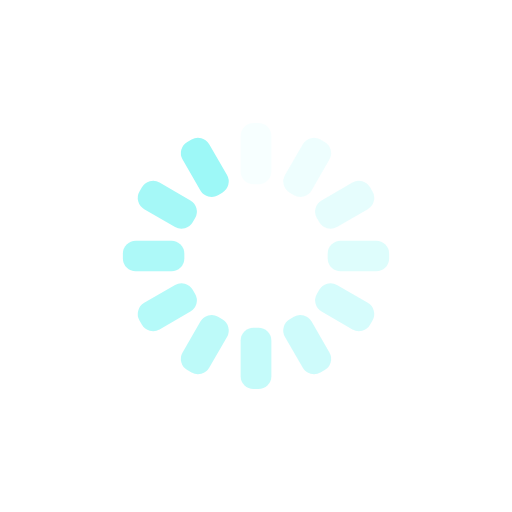
t = 0.00 s
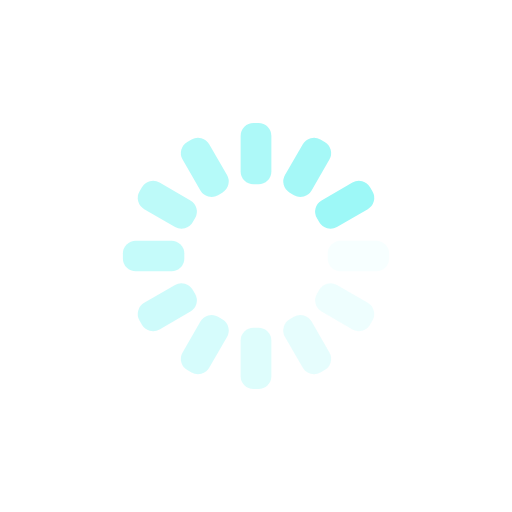
t = 0.25 s
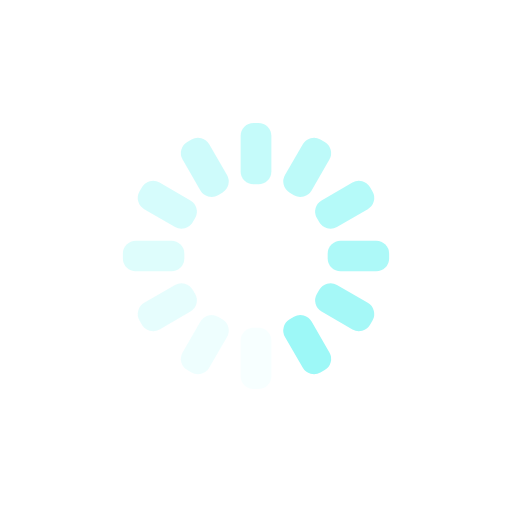
t = 0.50 s
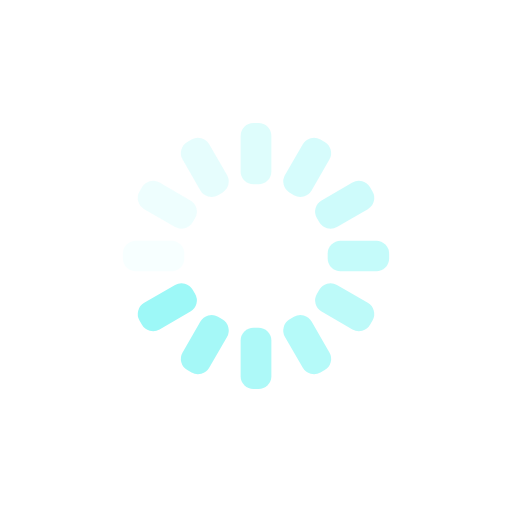
t = 0.75 s

The animated SVG that drew these frames (rendered in a browser with its animation timeline set to each time). Animation: 12 SMIL elements (animate=12); one cycle of 1.00 s, repeats indefinitely.

<svg xmlns="http://www.w3.org/2000/svg" xmlns:xlink="http://www.w3.org/1999/xlink" style="margin:auto;background:transparent;display:block;" width="200px" height="200px" viewBox="0 0 100 100" preserveAspectRatio="xMidYMid">
<g transform="rotate(0 50 50)">
  <rect x="47" y="24" rx="2.52" ry="2.52" width="6" height="12" fill="#9df8f7">
    <animate attributeName="opacity" values="1;0" keyTimes="0;1" dur="1s" begin="-0.9166666666666666s" repeatCount="indefinite"></animate>
  </rect>
</g><g transform="rotate(30 50 50)">
  <rect x="47" y="24" rx="2.52" ry="2.52" width="6" height="12" fill="#9df8f7">
    <animate attributeName="opacity" values="1;0" keyTimes="0;1" dur="1s" begin="-0.8333333333333334s" repeatCount="indefinite"></animate>
  </rect>
</g><g transform="rotate(60 50 50)">
  <rect x="47" y="24" rx="2.52" ry="2.52" width="6" height="12" fill="#9df8f7">
    <animate attributeName="opacity" values="1;0" keyTimes="0;1" dur="1s" begin="-0.75s" repeatCount="indefinite"></animate>
  </rect>
</g><g transform="rotate(90 50 50)">
  <rect x="47" y="24" rx="2.52" ry="2.52" width="6" height="12" fill="#9df8f7">
    <animate attributeName="opacity" values="1;0" keyTimes="0;1" dur="1s" begin="-0.6666666666666666s" repeatCount="indefinite"></animate>
  </rect>
</g><g transform="rotate(120 50 50)">
  <rect x="47" y="24" rx="2.52" ry="2.52" width="6" height="12" fill="#9df8f7">
    <animate attributeName="opacity" values="1;0" keyTimes="0;1" dur="1s" begin="-0.5833333333333334s" repeatCount="indefinite"></animate>
  </rect>
</g><g transform="rotate(150 50 50)">
  <rect x="47" y="24" rx="2.52" ry="2.52" width="6" height="12" fill="#9df8f7">
    <animate attributeName="opacity" values="1;0" keyTimes="0;1" dur="1s" begin="-0.5s" repeatCount="indefinite"></animate>
  </rect>
</g><g transform="rotate(180 50 50)">
  <rect x="47" y="24" rx="2.52" ry="2.52" width="6" height="12" fill="#9df8f7">
    <animate attributeName="opacity" values="1;0" keyTimes="0;1" dur="1s" begin="-0.4166666666666667s" repeatCount="indefinite"></animate>
  </rect>
</g><g transform="rotate(210 50 50)">
  <rect x="47" y="24" rx="2.52" ry="2.52" width="6" height="12" fill="#9df8f7">
    <animate attributeName="opacity" values="1;0" keyTimes="0;1" dur="1s" begin="-0.3333333333333333s" repeatCount="indefinite"></animate>
  </rect>
</g><g transform="rotate(240 50 50)">
  <rect x="47" y="24" rx="2.52" ry="2.52" width="6" height="12" fill="#9df8f7">
    <animate attributeName="opacity" values="1;0" keyTimes="0;1" dur="1s" begin="-0.25s" repeatCount="indefinite"></animate>
  </rect>
</g><g transform="rotate(270 50 50)">
  <rect x="47" y="24" rx="2.52" ry="2.52" width="6" height="12" fill="#9df8f7">
    <animate attributeName="opacity" values="1;0" keyTimes="0;1" dur="1s" begin="-0.16666666666666666s" repeatCount="indefinite"></animate>
  </rect>
</g><g transform="rotate(300 50 50)">
  <rect x="47" y="24" rx="2.52" ry="2.52" width="6" height="12" fill="#9df8f7">
    <animate attributeName="opacity" values="1;0" keyTimes="0;1" dur="1s" begin="-0.08333333333333333s" repeatCount="indefinite"></animate>
  </rect>
</g><g transform="rotate(330 50 50)">
  <rect x="47" y="24" rx="2.52" ry="2.52" width="6" height="12" fill="#9df8f7">
    <animate attributeName="opacity" values="1;0" keyTimes="0;1" dur="1s" begin="0s" repeatCount="indefinite"></animate>
  </rect>
</g>
</svg>
